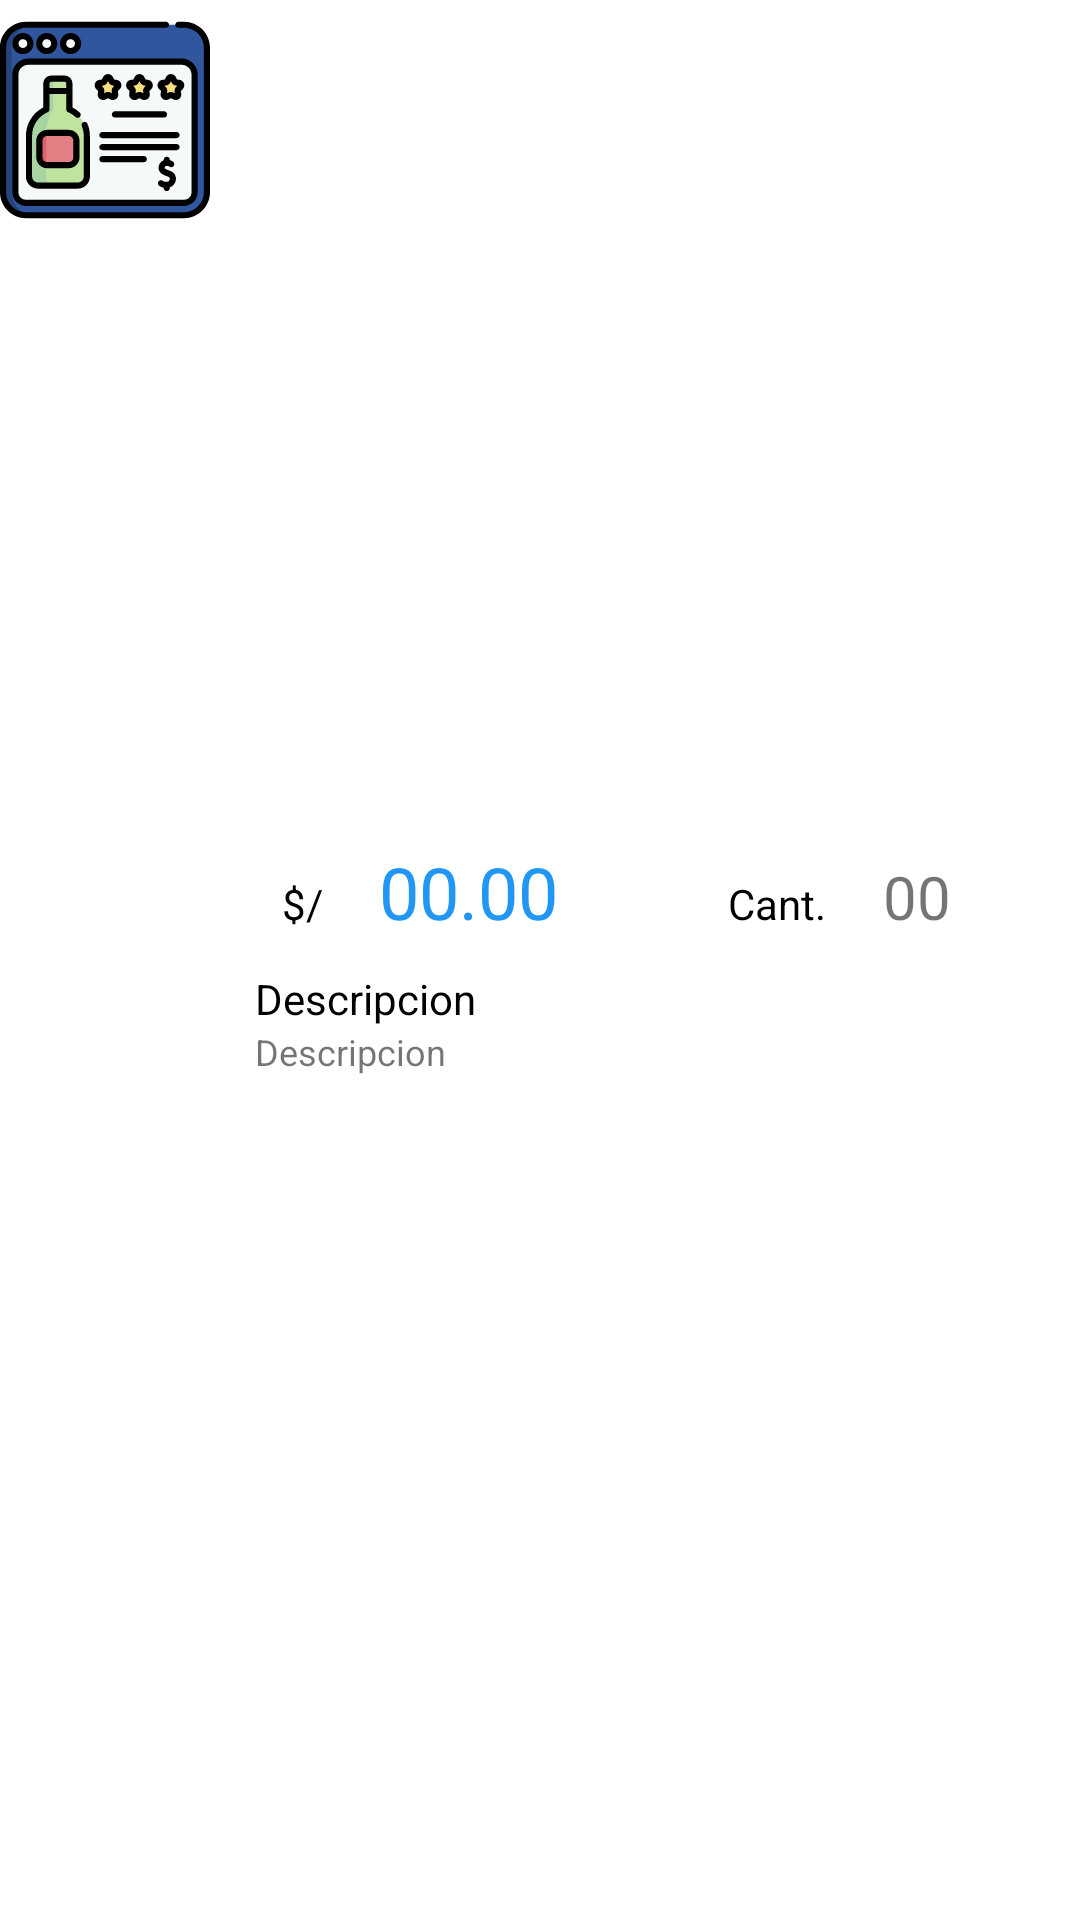

Layout XML and referenced resources for this Android screen:
<!-- AndroidManifest.xml: application theme Theme.NC2021 -->
<!-- res/layout/fragment_final.xml -->
<?xml version="1.0" encoding="utf-8"?>
<LinearLayout xmlns:android="http://schemas.android.com/apk/res/android"
    xmlns:app="http://schemas.android.com/apk/res-auto"
    xmlns:tools="http://schemas.android.com/tools"
    android:layout_width="match_parent"
    android:layout_height="wrap_content"
    tools:context=".Final">


    <ImageView
        android:id="@+id/imageView"
        android:layout_width="0dp"
        android:layout_height="wrap_content"
        android:layout_weight="0.2"
        app:srcCompat="@drawable/ic_producto_nuevo" />

    <LinearLayout
        android:layout_width="0dp"
        android:layout_height="wrap_content"
        android:layout_gravity="center"
        android:layout_margin="5dp"
        android:layout_weight="0.8"
        android:orientation="vertical">

        <LinearLayout
            android:layout_width="match_parent"
            android:layout_height="match_parent"
            android:orientation="horizontal">

            <TextView
                android:id="@+id/textView7"
                android:layout_width="wrap_content"
                android:layout_height="wrap_content"
                android:layout_weight="1"
                android:text="$/"
                android:textAlignment="center"
                android:textColor="#000000" />

            <TextView
                android:id="@+id/tv_precio_final"
                android:layout_width="wrap_content"
                android:layout_height="wrap_content"
                android:layout_weight="1"
                android:text="00.00"
                android:textColor="#2196F3"
                android:textSize="24sp" />

            <TextView
                android:id="@+id/textView8"
                android:layout_width="wrap_content"
                android:layout_height="wrap_content"
                android:layout_weight="1"
                android:text="Cant."
                android:textAlignment="center"
                android:textColor="#000000" />

            <TextView
                android:id="@+id/tv_cantidad_final"
                android:layout_width="wrap_content"
                android:layout_height="wrap_content"
                android:layout_weight="1"
                android:text="00"
                android:textSize="20sp" />

        </LinearLayout>

        <LinearLayout
            android:layout_width="match_parent"
            android:layout_height="match_parent"
            android:layout_weight="1"
            android:orientation="horizontal" />

        <TextView
            android:id="@+id/tv_descripcion_final"
            android:layout_width="match_parent"
            android:layout_height="wrap_content"
            android:layout_marginStart="10dp"
            android:layout_marginTop="10dp"
            android:text="Descripcion"
            android:textColor="#000000" />

        <TextView
            android:id="@+id/textView6"
            android:layout_width="match_parent"
            android:layout_height="wrap_content"
            android:layout_marginStart="10dp"
            android:text="Descripcion"
            android:textSize="12sp" />
    </LinearLayout>
</LinearLayout>
<!-- resources referenced by this layout -->
<resources>
  <!-- drawable ic_producto_nuevo: vector/xml drawable (drawable, 12070 chars, omitted) -->
  <style name="Theme.NC2021" parent="Theme.MaterialComponents.DayNight.DarkActionBar">
          
          <item name="colorPrimary">@color/purple_500</item>
          <item name="colorPrimaryVariant">@color/purple_700</item>
          <item name="colorOnPrimary">@color/white</item>
          
          <item name="colorSecondary">@color/teal_200</item>
          <item name="colorSecondaryVariant">@color/teal_700</item>
          <item name="colorOnSecondary">@color/black</item>
          
          <item name="android:statusBarColor" tools:targetApi="l">?attr/colorPrimaryVariant</item>
          
      </style>
  <!-- not gathered from this repository: default colours our renderer supplied (Android Studio template values) -->
  <color name="purple_500">#FF6200EE</color>
  <color name="purple_700">#FF3700B3</color>
  <color name="teal_200">#FF03DAC5</color>
  <color name="teal_700">#FF018786</color>
  <color name="black">#FF000000</color>
  <color name="white">#FFFFFFFF</color>
</resources>
